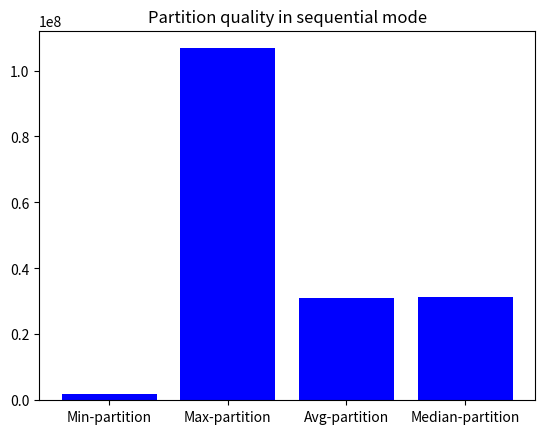

Generate this figure with matplotlib:
import matplotlib.pyplot as plt

# Dati di esempio
categorie = ['Min-partition', 'Max-partition', 'Avg-partition', 'Median-partition']
valori = [
1872556.05,
106740682.6,
31013970,
31385968.44
]

# Creazione del grafico a barre
plt.bar(categorie, valori, color='blue')

# Aggiunta di etichette agli assi e titolo al grafico
#plt.xlabel('Categorie')
#plt.ylabel('Valori')
plt.title('Partition quality in sequential mode')

# Mostra il grafico
plt.show()
